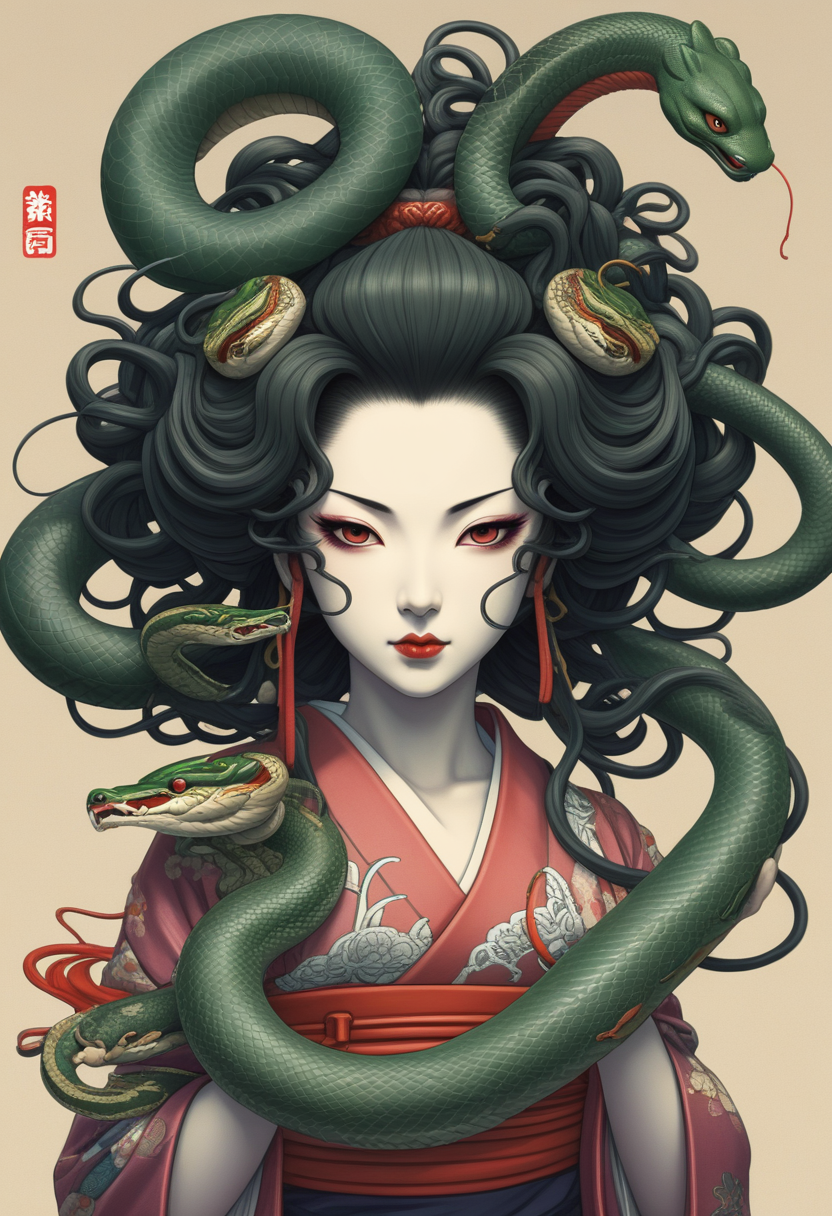
Generation parameters embedded in this image by AUTOMATIC1111 Stable Diffusion web UI or a fork of it (Forge, ...) (PNG 'parameters' text chunk):
(((masterpiece))),(best quality),((ultra-detailed)),ghibli,design,illustrator,anime style,
anime, japanese medusa, a geisha with snake hair
Negative prompt:  
Steps: 22, Sampler: Euler a, CFG scale: 3.5, Seed: 757380524, Size: 832x1216, Model hash: ccbf759201, Model: AIPG add X, VAE hash: 235745af8d, VAE: madebyollinsdxl-vae-fp16-fix.safetensors, ENSD: 2828, Discard penultimate sigma: True, SGM noise multiplier: True, Version: f0.0.17v1.8.0rc-latest-276-g29be1da7